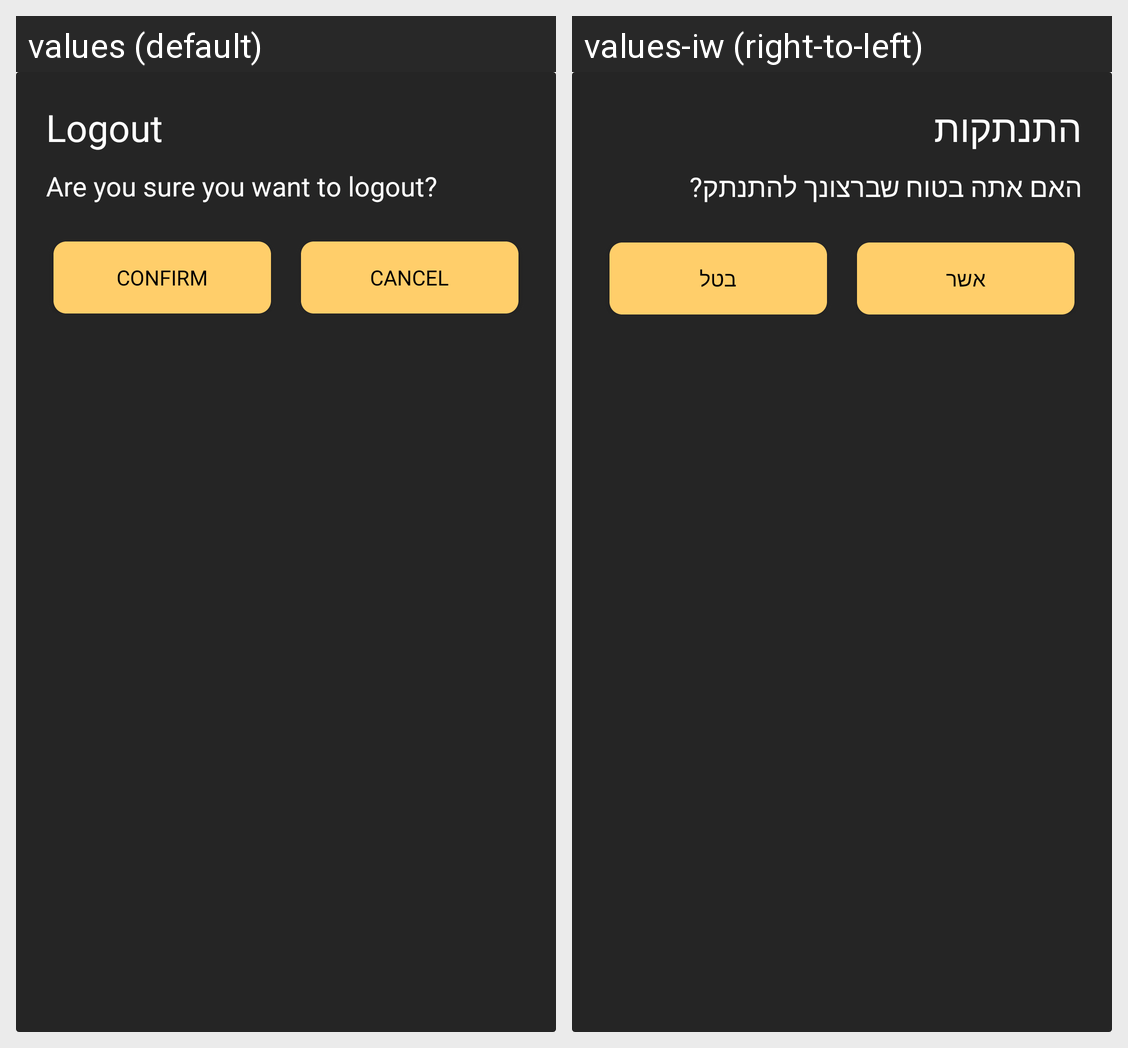

Locale-by-locale string values for the Android screen shown in this grid:
Android screen res/layout/logout_dialog.xml rendered under 2 locales, left to right: values (default), values-iw (right-to-left). Device: Nexus 5 (rendered at 1080×1920; each locale shown at half size, 540×960, under a caption strip naming it); theme AppTheme.
Strings drawn on this screen, with the default value and each locale's value (text and hints the layout hard-codes, and strings that could not be matched under every locale, appear in the picture but are not listed):

logout
  values: Logout
  values-iw: התנתקות

logout_message
  values: Are you sure you want to logout?
  values-iw: האם אתה בטוח שברצונך להתנתק?

confirm
  values: Confirm
  values-iw: אשר

cancel
  values: Cancel
  values-iw: בטל
